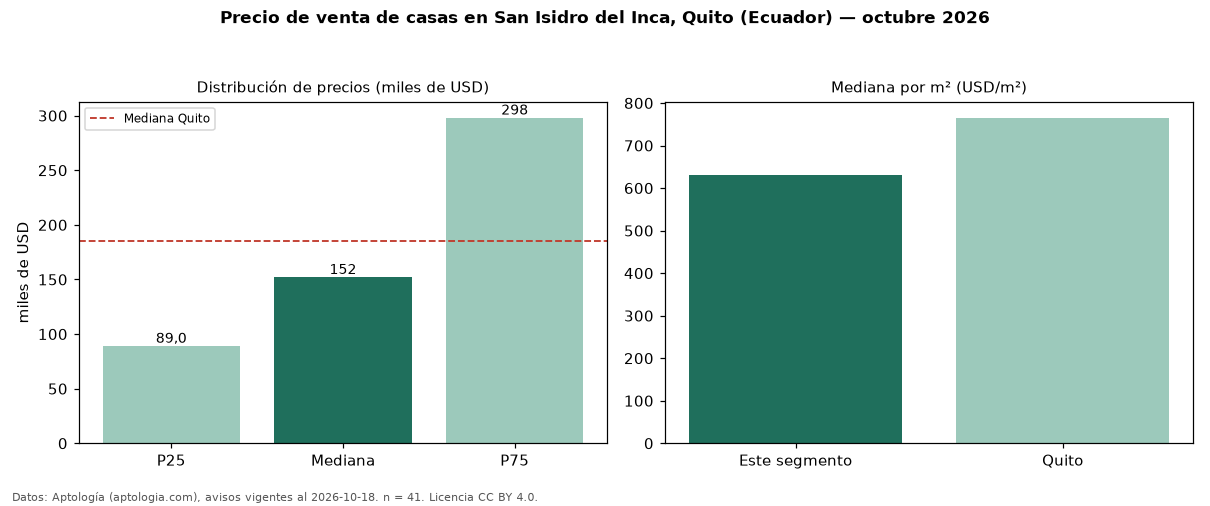

The data file committed next to this chart (first rows):
seccion, metrica, valor, moneda, n
precio, p25, 89000, USD, 41
precio, mediana, 152000, USD, 41
precio, p75, 298000, USD, 41
precio, minimo, 62000, USD, 41
precio, maximo, 750000, USD, 41
m2, mediana_precio_m2, 631, USD, 40
m2, area_mediana_m2, 241.0, m2, 40
banos, mediana_banos, 3.0, , 
habitaciones, 3+, 153500, USD, 40
ciudad, mediana_ciudad_referencia, 185000, USD, 
ciudad, mediana_m2_ciudad, 765.2, USD, 
fuente, fecha_datos, 2026-10-18, , 
fuente, atribucion, https://www.aptologia.com/ec/venta/quito, , 
fuente, licencia, CC BY 4.0, , 
